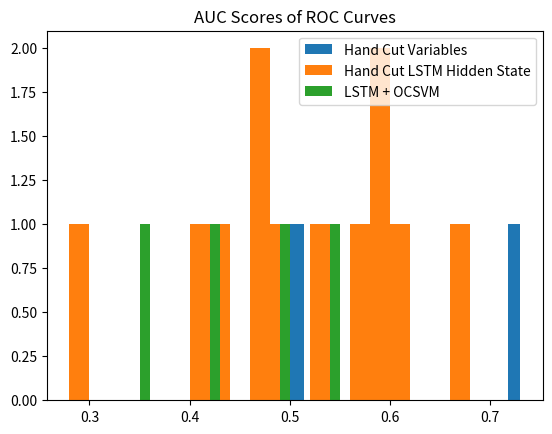

This chart was generated by the following Python code:
import numpy as np
import matplotlib.pyplot as plt

# per variable
auc_scores_hand = {
    "sigJetRecur_dr12": [0.73],
    "sigJetRecur_z": [0.51],
    "sigJetRecur_jetpt": [0.49],
}

# per job per dimension
auc_scores_lstm = {
    "22_08_09_1909": [0.47, 0.47, 0.53],
    "22_08_09_1934": [0.60, 0.62, 0.59],
    "22_08_09_1941": [0.49, 0.58, 0.40],
    "22_08_11_1520": [0.68, 0.28, 0.44]
}

# per job
auc_scores_lstm_ocsvm = {
    "22_08_09_1909": [0.49],
    "22_08_09_1934": [0.35],
    "22_08_09_1941": [0.55],
    "22_08_11_1520": [0.42]
}

bins = 20
plt.figure()
plt.title("AUC Scores of ROC Curves")
plt.hist([y for x in list(auc_scores_hand.values()) for y in x], bins=bins, stacked=True, label="Hand Cut Variables")
plt.hist([y for x in list(auc_scores_lstm.values()) for y in x], bins=bins, stacked=True, label="Hand Cut LSTM Hidden State")
plt.hist([y for x in list(auc_scores_lstm_ocsvm.values()) for y in x], bins=bins, stacked=True, label="LSTM + OCSVM")
plt.legend()
plt.show()